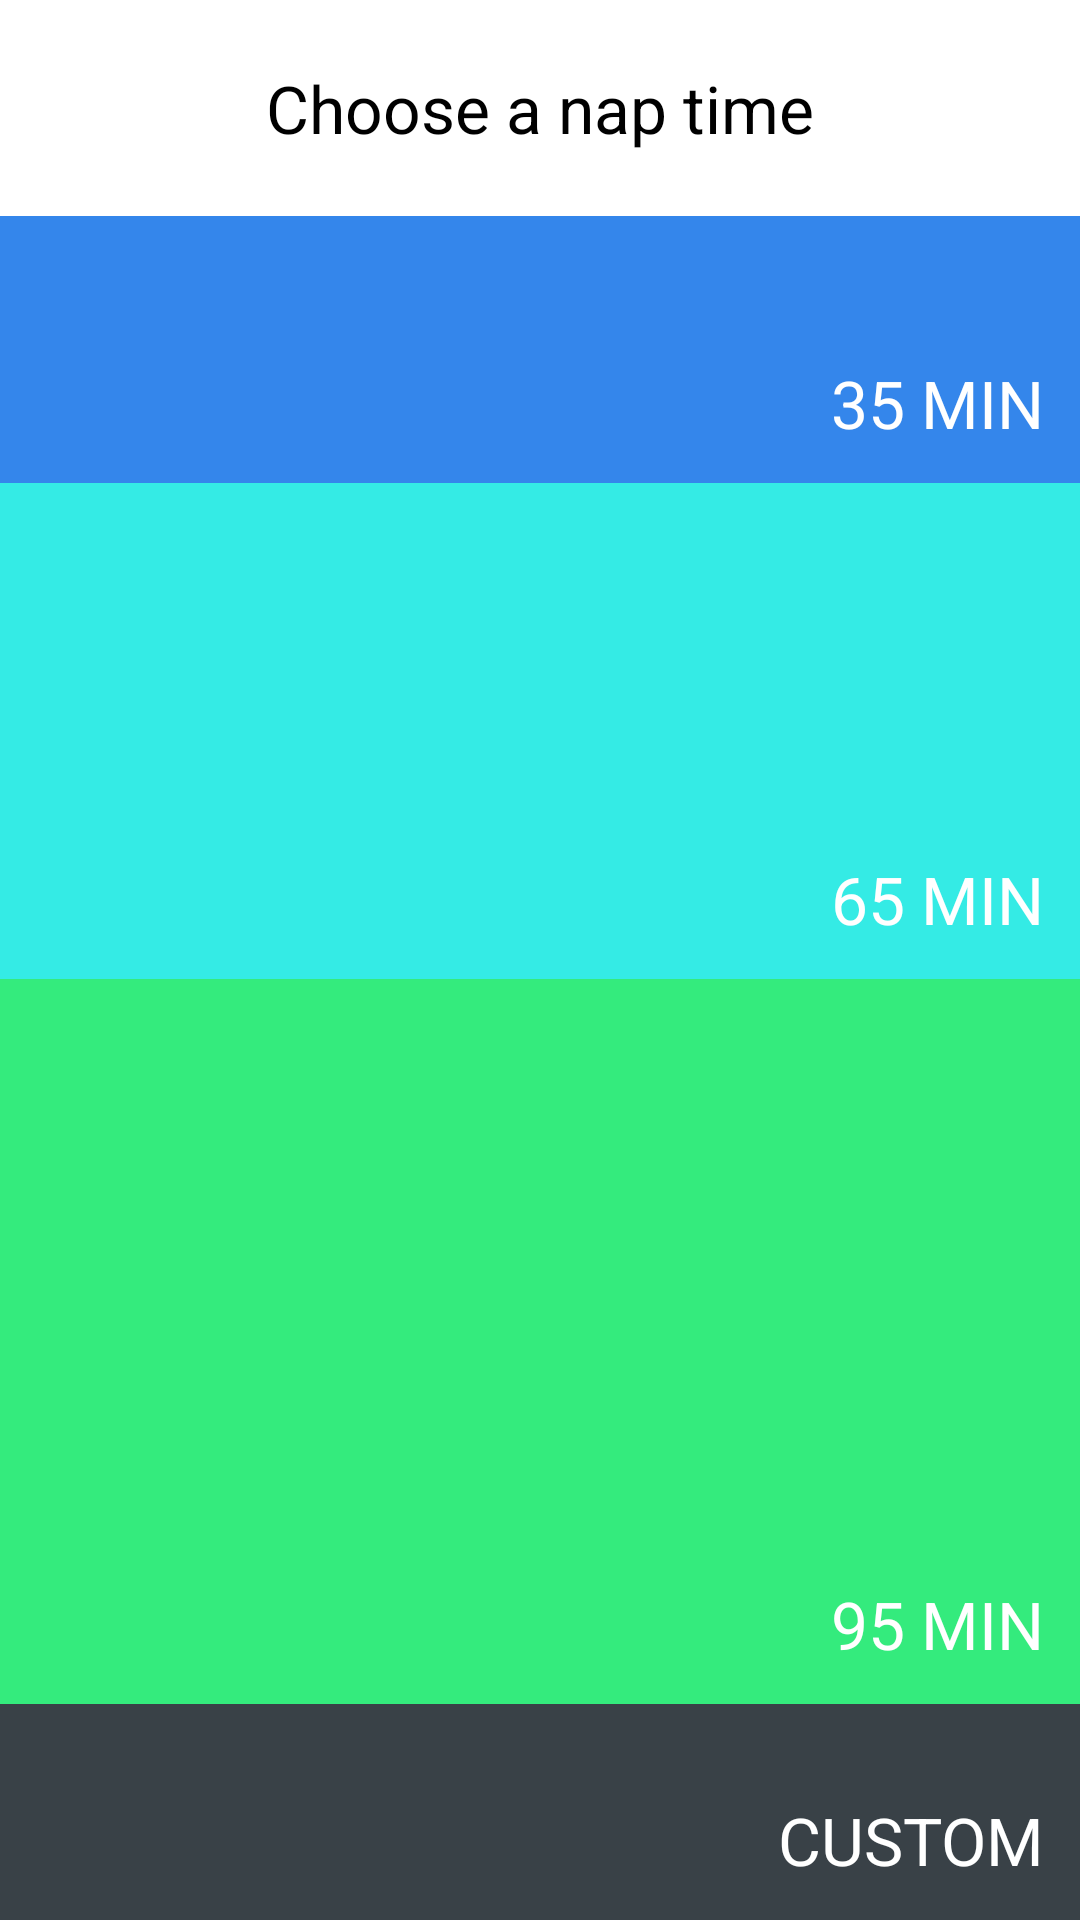

Android layout source for this screen:
<!-- AndroidManifest.xml: application theme AppTheme -->
<!-- res/layout/fragment_main.xml -->
<LinearLayout xmlns:android="http://schemas.android.com/apk/res/android"
    xmlns:tools="http://schemas.android.com/tools"
    android:layout_width="match_parent"
    android:layout_height="match_parent"
    android:orientation="vertical"
    tools:context=".MainActivity$PlaceholderFragment">

    <TextView
        android:text="@string/choose_time"
        android:layout_width="match_parent"
        android:textAppearance="?android:textAppearanceLarge"
        android:gravity="center"
        android:layout_height="@dimen/button_height" />

    <Button
        android:id="@+id/btn_short_nap"
        android:text="@string/short_nap_duration"
        android:layout_weight="@integer/short_nap"
        android:layout_width="match_parent"
        android:layout_height="0dp"
        android:textAppearance="?android:textAppearanceLarge"
        android:textAllCaps="true"
        android:gravity="end|bottom"
        style="@style/AppTheme.ShortNap"/>

    <Button
        android:id="@+id/btn_medium_nap"
        android:text="@string/medium_nap_duration"
        android:layout_weight="@integer/medium_nap"
        android:layout_width="match_parent"
        android:layout_height="0dp"
        android:textAppearance="?android:textAppearanceLarge"
        android:textAllCaps="true"
        android:gravity="end|bottom"
        style="@style/AppTheme.MediumNap"/>

    <Button
        android:id="@+id/btn_long_nap"
        android:text="@string/long_nap_duration"
        android:layout_width="match_parent"
        android:layout_height="0dp"
        android:layout_weight="@integer/long_nap"
        android:textAppearance="?android:textAppearanceLarge"
        android:textAllCaps="true"
        android:gravity="end|bottom"
        style="@style/AppTheme.LongNap"/>

    <Button
        android:id="@+id/btn_custom_nap"
        android:text="@string/custom_nap"
        android:layout_width="match_parent"
        android:layout_height="@dimen/button_height"
        android:textAppearance="?android:textAppearanceLarge"
        android:textAllCaps="true"
        android:gravity="end|bottom"
        style="@style/AppTheme.CustomNap"/>

</LinearLayout>
<!-- resources referenced by this layout -->
<resources>
  <dimen name="button_height">72dp</dimen>
  <integer name="long_nap">95</integer>
  <integer name="medium_nap">65</integer>
  <integer name="short_nap">35</integer>
  <string name="choose_time">Choose a nap time</string>
  <string name="custom_nap">Custom</string>
  <string name="long_nap_duration">95 min</string>
  <string name="medium_nap_duration">65 min</string>
  <string name="short_nap_duration">35 min</string>
  <style name="AppTheme.CustomNap">
          <item name="android:background">@color/custom_nap</item>
          <item name="android:textColor">@android:color/white</item>
      </style>
  <style name="AppTheme.LongNap">
          <item name="android:background">@color/long_nap</item>
          <item name="android:textColor">@android:color/white</item>
      </style>
  <style name="AppTheme.MediumNap">
          <item name="android:background">@color/medium_nap</item>
          <item name="android:textColor">@android:color/white</item>
      </style>
  <style name="AppTheme.ShortNap">
          <item name="android:background">@color/short_nap</item>
          <item name="android:textColor">@android:color/white</item>
      </style>
  <style name="AppTheme" parent="android:Theme.Holo.Light.DarkActionBar">
          
          <item name="android:buttonStyle">@style/AppTheme.Button</item>
      </style>
  <color name="custom_nap">#FF394147</color>
  <color name="long_nap">#FF34eb7d</color>
  <color name="medium_nap">#FF34ebe5</color>
  <color name="short_nap">#FF3486eb</color>
  <style name="AppTheme.Button" parent="@android:style/Widget.Button">
          <item name="android:padding">12dp</item>
      </style>
</resources>
